Photos from the image-classification dataset "pieces" in the GitHub repository afka2d/chesscog. Its 12 classes are: black bishop, black king, black knight, black pawn, black queen, black rook, white bishop, white king, white knight, white pawn, white queen, white rook.

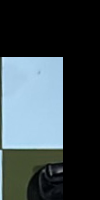
Label: black knight

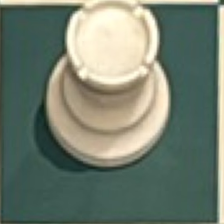
Label: white rook

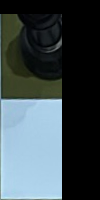
Label: black queen

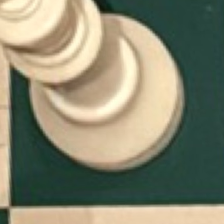
Label: white king

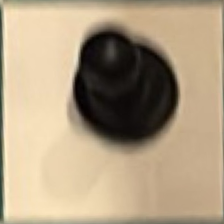
Label: black pawn

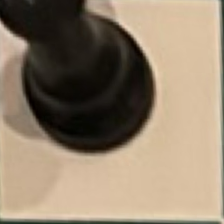
Label: black rook
